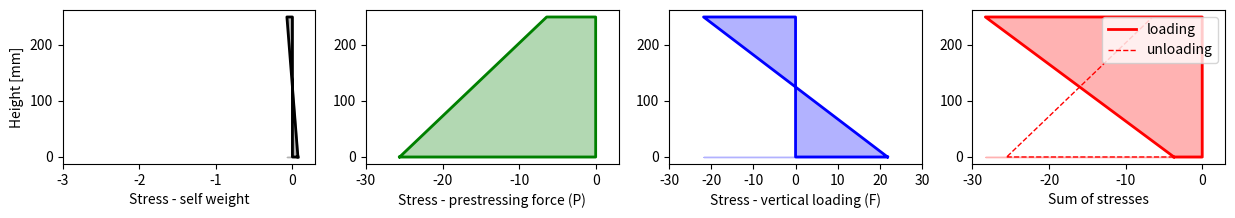
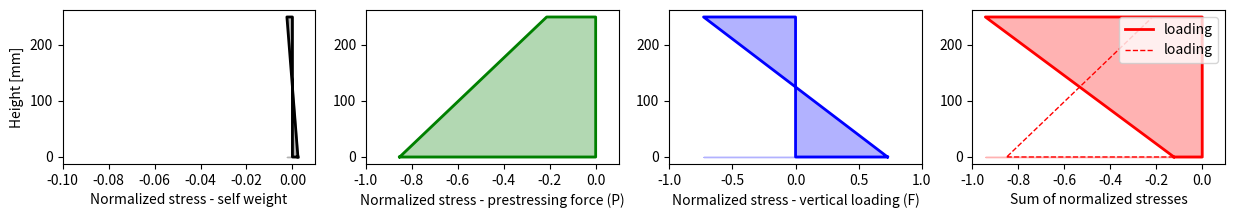

Write Python code to recreate these figures, in order.
import numpy as np # numerical package
import matplotlib.pyplot as plt # plotting package

#Beam dimensions
b = 100 #[mm] 
h = 250  #[mm] 
L = 1000 #[mm] 

# Compressive strength
fc = 30 #[N/mm2] 

# Eccentricity
e = 25 #[mm] 

# Distance between applied loading points (four point bending test)
a = 300 #[mm] 

# maximum eccentricity 
e_max = h/2 - (70+70+30)/2    # Determined from the dimensions of the used prestressing 100kN cylinder with dimameter of 70mm
e_max 

# Self weihgt 
q_g = b * h * 24e-6
M_g = q_g * L**2 / 8
q_g,M_g

sigma_g_top = - M_g / (b * h**2 /6)
sigma_g_bot =  M_g / (b * h**2 /6)

#sigma_g_top, sigma_g_bot

# Prestressing force
P = 400e3 #[N]  # Using 4 cylinder each one 100kN

M_pr = P * e

sigma_pr_top = - (P / (b * h)) + M_pr / (b * h**2 /6)
sigma_pr_bot = - (P / (b * h)) - M_pr / (b * h**2 /6)

sigma_pr_top, sigma_pr_bot

# Vertical force
F = 130e3 #[N] # The machine is limited to 160kN


M_f = (F/2) *(L-a)/2

sigma_f_top = - M_f / (b * h**2 /6)
sigma_f_bot = M_f / (b * h**2 /6)

sigma_f_top, sigma_f_bot

sigma_g = np.array([ sigma_g_bot, 0, 0, sigma_g_top, sigma_g_bot])
sigma_pr = np.array([sigma_pr_bot,  0, 0, sigma_pr_top, sigma_pr_bot])
sigma_f = np.array([sigma_f_bot,  0, 0, sigma_f_top, sigma_f_bot])

y = np.array([0, 0, h, h, 0])
x_0 = np.array([0, 0, 0, 0, 0])

fig, (ax1, ax2, ax3, ax4)= plt.subplots(1,4,figsize=(15,2))

ax1.plot(sigma_g, y , color='black', lw=2)
ax1.fill_between(sigma_g, y,  x_0, color='black', alpha=0.3)
ax1.set_xlim(-fc/10, fc/100)
ax1.set_xlabel('Stress - self weight')
ax1.set_ylabel('Height [mm]')

ax2.plot(sigma_pr, y , color='green', lw=2)
ax2.fill_between(sigma_pr, y,  x_0, color='green', alpha=0.3)
ax2.set_xlim(-fc, fc/10)
ax2.set_xlabel('Stress - prestressing force (P)')


ax3.plot(sigma_f, y , color='blue', lw=2)
ax3.fill_between(sigma_f, y,  x_0, color='blue', alpha=0.3)
ax3.set_xlim(-fc, fc)
ax3.set_xlabel('Stress - vertical loading (F)')


ax4.plot(sigma_g + sigma_pr + sigma_f, y , color='red', lw=2, label='loading')
ax4.plot(sigma_g + sigma_pr, y , "--r", lw=1, label='unloading')
ax4.fill_between(sigma_g + sigma_pr + sigma_f, y,  x_0, color='red', alpha=0.3)
ax4.set_xlim(-fc, fc/10)
ax4.set_xlabel('Sum of stresses')
ax4.legend(loc=1)


fig, (ax1, ax2, ax3, ax4)= plt.subplots(1,4,figsize=(15,2))

ax1.plot(sigma_g/fc, y , color='black', lw=2)
ax1.fill_between(sigma_g/fc, y,  x_0, color='black', alpha=0.3)
ax1.set_xlabel('Normalized stress - self weight')
ax1.set_xlim(-1/10, 1/100)
ax1.set_ylabel('Height [mm]')

ax2.plot(sigma_pr/fc, y , color='green', lw=2)
ax2.fill_between(sigma_pr/fc, y,  x_0, color='green', alpha=0.3)
ax2.set_xlim(-1, 1/10)
ax2.set_xlabel('Normalized stress - prestressing force (P)')

ax3.plot(sigma_f/fc, y , color='blue', lw=2)
ax3.fill_between(sigma_f/fc, y,  x_0, color='blue', alpha=0.3)
ax3.set_xlim(-1, 1)
ax3.set_xlabel('Normalized stress - vertical loading (F)')

ax4.plot((sigma_g + sigma_pr + sigma_f)/fc, y , color='red', lw=2, label='loading')
ax4.plot((sigma_g + sigma_pr)/fc , y, "--r", lw=1, label='loading')
ax4.fill_between((sigma_g + sigma_pr + sigma_f)/fc, y,  x_0, color='red', alpha=0.3)
#ax4.fill_between((sigma_g + sigma_pr)/fc, y,  x_0, color='red', alpha=0.1)
ax4.set_xlim(-1, 1/10)
ax4.set_xlabel('Sum of normalized stresses')
ax4.legend(loc=1)

print("Stress ratios at top")
print("Loading stage: Smax =", np.around(-(sigma_g + sigma_pr + sigma_f)[3]/fc,2))
print("Loading stage: Smin =",  np.around(-(sigma_g + sigma_pr)[3]/fc, 2))
print("Loading stage: Amplitude =", np.around(-(sigma_g + sigma_pr + sigma_f)[3]/fc + (sigma_g + sigma_pr)[3]/fc, 2))
print("*****************")

print("Stress ratios at bottom")
print("Unloading stage: Smax =", np.around(-(sigma_g + sigma_pr)[0]/fc,2))
print("Unloading stage: Smin =", np.around(-(sigma_g + sigma_pr + sigma_f)[0]/fc, 2))
print("Loading stage: Amplitude =", np.around(+(sigma_g + sigma_pr + sigma_f)[0]/fc - (sigma_g + sigma_pr)[0]/fc, 2))



